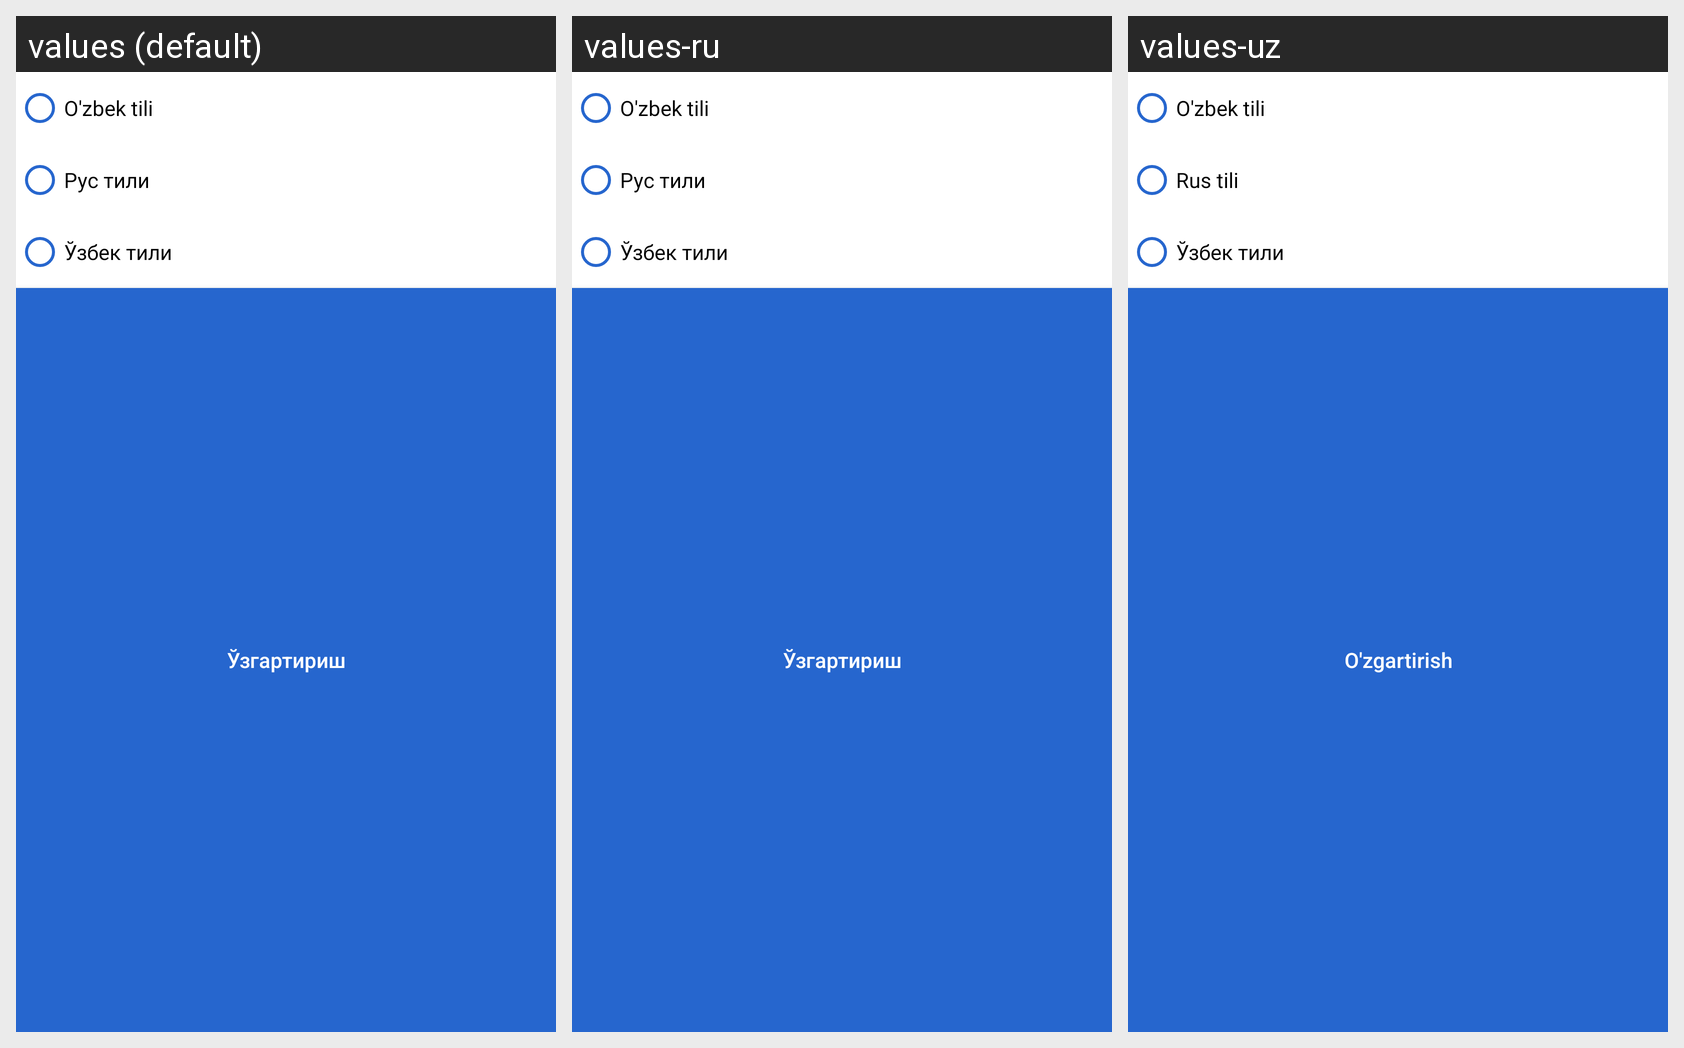

Strings drawn on this Android screen and how each of the app's shown locales translates them:
Android screen res/layout/language_dialog.xml rendered under 3 locales, left to right: values (default), values-ru, values-uz. Device: Nexus 5 (rendered at 1080×1920; each locale shown at half size, 540×960, under a caption strip naming it); theme splashTheme.
Strings drawn on this screen, with the default value and each locale's value (text and hints the layout hard-codes, and strings that could not be matched under every locale, appear in the picture but are not listed):

uz
  values: O'zbek tili
  values-ru: O'zbek tili
  values-uz: O'zbek tili

ru
  values: Рус тили
  values-ru: Рус тили
  values-uz: Rus tili

cr
  values: Ўзбек тили
  values-ru: Ўзбек тили
  values-uz: Ўзбек тили

edit
  values: Ўзгартириш
  values-ru: Ўзгартириш
  values-uz: O'zgartirish
